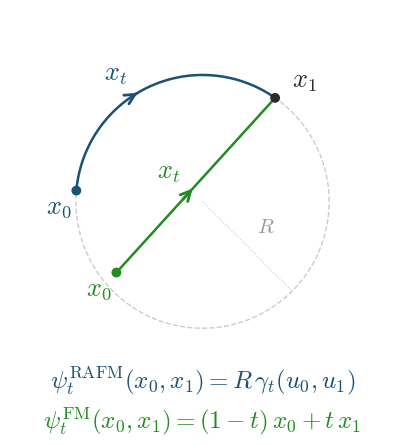

Generate this figure with matplotlib:
"""Path geometry schematic: RAFM (geodesic arc) vs FM (straight line).

Clean scientific figure for a NeurIPS-style paper.
Single panel, pure white background, minimalist vector style.

Usage:
    python scripts/figure_path_schematic.py
"""
import numpy as np
import matplotlib.pyplot as plt
from matplotlib.patches import FancyArrowPatch
from pathlib import Path


def make_path_schematic(out_dir: str = "figures/paper_figures"):
    out_dir = Path(out_dir)
    out_dir.mkdir(parents=True, exist_ok=True)

    # ── Colors ──
    blue = "#1a5276"       # RAFM
    green = "#228B22"      # FM
    charcoal = "#2c2c2c"   # target x1
    gray_circle = "#cccccc"

    # ── Geometry ──
    R = 2.5
    # Target point x1 — upper right
    theta_x1 = np.radians(55)
    x1 = R * np.array([np.cos(theta_x1), np.sin(theta_x1)])

    # RAFM source x0 — on the circle
    theta_rafm_x0 = np.radians(175)
    rafm_x0 = R * np.array([np.cos(theta_rafm_x0), np.sin(theta_rafm_x0)])

    # FM source x0 — inside the circle, lower-left
    fm_x0 = np.array([-1.7, -1.4])

    # ── Interpolation parameter ──
    t = 0.45

    # RAFM intermediate: slerp on circle
    d_theta = theta_x1 - theta_rafm_x0
    if d_theta > np.pi:
        d_theta -= 2 * np.pi
    elif d_theta < -np.pi:
        d_theta += 2 * np.pi
    theta_rafm_xt = theta_rafm_x0 + t * d_theta
    rafm_xt = R * np.array([np.cos(theta_rafm_xt), np.sin(theta_rafm_xt)])

    # FM intermediate: linear
    fm_xt = (1 - t) * fm_x0 + t * x1

    # ── Figure ──
    fig, ax = plt.subplots(figsize=(5, 5))
    ax.set_aspect('equal')
    ax.set_xlim(-3.8, 3.8)
    ax.set_ylim(-3.8, 3.8)
    ax.axis('off')
    fig.patch.set_facecolor('white')

    plt.rcParams.update({
        'font.family': 'serif',
        'mathtext.fontset': 'cm',
    })

    # 1. Dashed circle
    theta_circle = np.linspace(0, 2 * np.pi, 300)
    ax.plot(R * np.cos(theta_circle), R * np.sin(theta_circle),
            color=gray_circle, linestyle='--', linewidth=1.0, zorder=1)

    # 2. RAFM geodesic arc (with arrowhead at x_t position)
    n_arc = 200
    arc_thetas = np.linspace(theta_rafm_x0, theta_rafm_x0 + d_theta, n_arc)
    arc_x = R * np.cos(arc_thetas)
    arc_y = R * np.sin(arc_thetas)
    ax.plot(arc_x, arc_y, color=blue, linewidth=1.8, zorder=3)

    # Arrow at RAFM x_t position along arc
    i_xt = int(t * n_arc)
    dx_b = arc_x[min(i_xt + 4, n_arc - 1)] - arc_x[max(i_xt - 4, 0)]
    dy_b = arc_y[min(i_xt + 4, n_arc - 1)] - arc_y[max(i_xt - 4, 0)]
    ax.annotate("", xy=(rafm_xt[0] + dx_b * 0.3, rafm_xt[1] + dy_b * 0.3),
                xytext=(rafm_xt[0] - dx_b * 0.3, rafm_xt[1] - dy_b * 0.3),
                arrowprops=dict(arrowstyle='->', color=blue, lw=2.0,
                                mutation_scale=18),
                zorder=5)

    # 3. FM straight path (with arrowhead at x_t position)
    ax.plot([fm_x0[0], x1[0]], [fm_x0[1], x1[1]],
            color=green, linewidth=1.8, zorder=3)

    # Arrow at FM x_t position along segment
    direction = x1 - fm_x0
    direction = direction / np.linalg.norm(direction)
    ax.annotate("", xy=(fm_xt[0] + direction[0] * 0.2, fm_xt[1] + direction[1] * 0.2),
                xytext=(fm_xt[0] - direction[0] * 0.2, fm_xt[1] - direction[1] * 0.2),
                arrowprops=dict(arrowstyle='->', color=green, lw=2.0,
                                mutation_scale=18),
                zorder=5)

    # 4. Endpoint points only (x0 and x1, no x_t dots)
    pt_size = 50
    ax.scatter(*x1, color=charcoal, s=pt_size, zorder=5, edgecolors='none')
    ax.scatter(*rafm_x0, color=blue, s=pt_size, zorder=5, edgecolors='none')
    ax.scatter(*fm_x0, color=green, s=pt_size, zorder=5, edgecolors='none')

    # 5. Text labels — large, no bold
    label_fs = 19
    # x1 (shared target)
    ax.annotate(r"$x_1$", xy=x1, xytext=(12, 8),
                textcoords='offset points',
                fontsize=label_fs, color=charcoal, zorder=6)

    # RAFM x0
    ax.annotate(r"$x_0$", xy=rafm_x0, xytext=(-22, -16),
                textcoords='offset points',
                fontsize=label_fs, color=blue, zorder=6)
    # RAFM x_t (near arrow)
    ax.annotate(r"$x_t$", xy=rafm_xt, xytext=(-24, 10),
                textcoords='offset points',
                fontsize=label_fs, color=blue, zorder=6)

    # FM x0
    ax.annotate(r"$x_0$", xy=fm_x0, xytext=(-22, -16),
                textcoords='offset points',
                fontsize=label_fs, color=green, zorder=6)
    # FM x_t (near arrow)
    ax.annotate(r"$x_t$", xy=fm_xt, xytext=(-22, 12),
                textcoords='offset points',
                fontsize=label_fs, color=green, zorder=6)

    # 6. Radial dashed line from origin at -45 degrees
    r_end = R * np.array([np.cos(np.radians(-45)), np.sin(np.radians(-45))])
    ax.plot([0, r_end[0]], [0, r_end[1]], color=gray_circle, linestyle=':',
            linewidth=0.8, zorder=1)
    ax.text(r_end[0] * 0.5 + 0.2, r_end[1] * 0.5 + 0.2, r"$R$",
            fontsize=15, color='#999999', ha='left', va='bottom', zorder=6)

    # 7. Equations below — large, no bold
    eq_y = -3.20
    ax.text(0.0, eq_y,
            r"$\psi_t^{\mathrm{RAFM}}(x_0, x_1) = R\,\gamma_t(u_0, u_1)$",
            fontsize=18, color=blue, ha='center', va='top', zorder=6)
    ax.text(0.0, eq_y - 0.80,
            r"$\psi_t^{\mathrm{FM}}(x_0, x_1) = (1-t)\,x_0 + t\,x_1$",
            fontsize=18, color=green, ha='center', va='top', zorder=6)

    # Save
    for ext in ['pdf', 'png']:
        fig.savefig(str(out_dir / f"figure_path_schematic.{ext}"),
                    bbox_inches='tight', dpi=300, facecolor='white')
    print(f"Path schematic saved to {out_dir}/figure_path_schematic.pdf")
    plt.close(fig)


if __name__ == "__main__":
    make_path_schematic()
